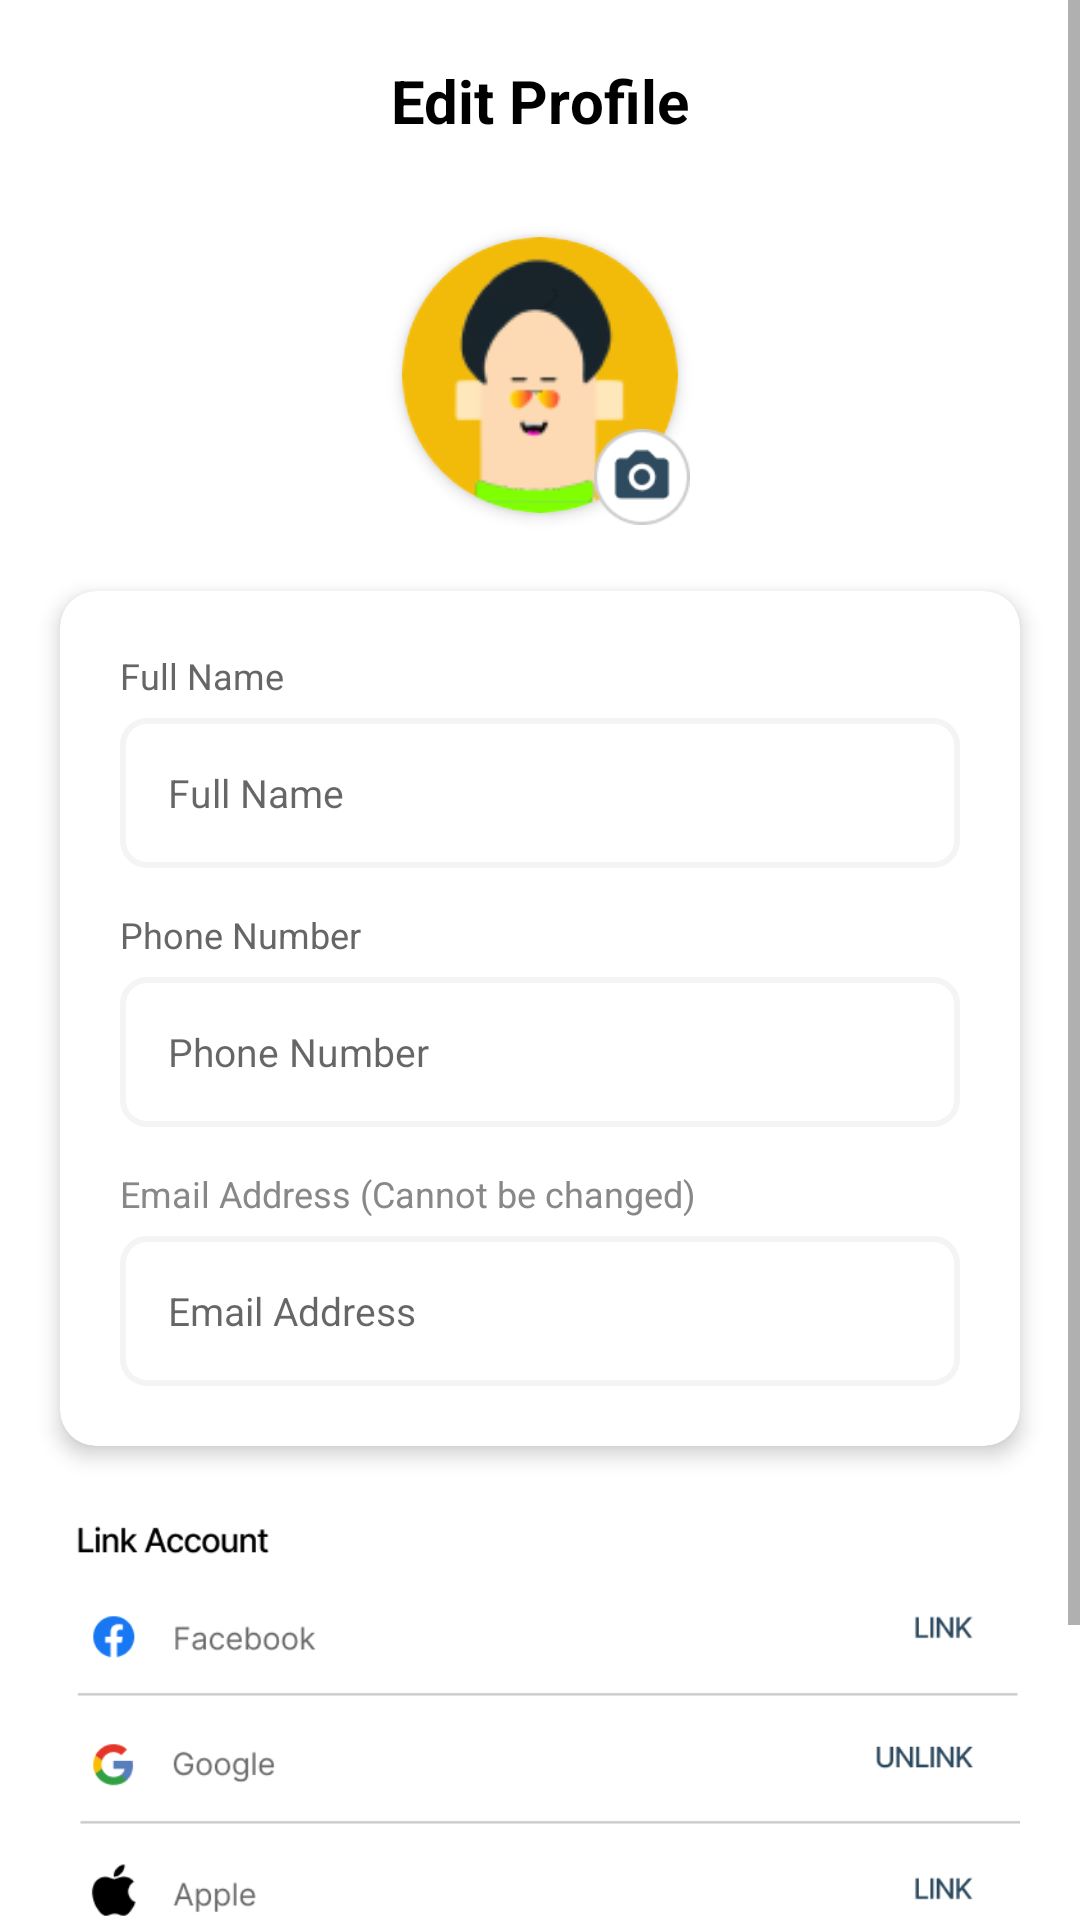

Reconstruct the res/layout file that produces this screen, plus the resources it refers to.
<!-- AndroidManifest.xml: application theme Theme.ParkeerApp -->
<!-- res/layout/activity_edit_profile.xml -->
<?xml version="1.0" encoding="utf-8"?>
<ScrollView xmlns:android="http://schemas.android.com/apk/res/android"
    xmlns:app="http://schemas.android.com/apk/res-auto"
    xmlns:tools="http://schemas.android.com/tools"
    android:id="@+id/main"
    android:layout_width="match_parent"
    android:layout_height="match_parent"
    android:fillViewport="true"
    android:background="@color/white"
    tools:context=".EditProfileActivity">

    <LinearLayout
        android:layout_width="match_parent"
        android:layout_height="wrap_content"
        android:orientation="vertical"
        android:paddingBottom="30dp">

        
        <RelativeLayout
            android:layout_width="match_parent"
            android:layout_height="wrap_content"
            android:layout_marginHorizontal="20dp"
            android:layout_marginTop="20dp"
            android:layout_marginBottom="10dp">

            <ImageView
                android:id="@+id/imvLeftArrow"
                android:layout_width="24dp"
                android:layout_height="24dp"
                android:layout_alignParentStart="true"
                android:layout_centerVertical="true"
                android:src="@drawable/leftarrow" />

            <TextView
                android:layout_width="wrap_content"
                android:layout_height="wrap_content"
                android:layout_centerInParent="true"
                android:text="Edit Profile"
                android:textColor="@color/black"
                android:textSize="20sp"
                android:textStyle="bold" />
        </RelativeLayout>

        
        <RelativeLayout
            android:id="@+id/flPhotoContainer"
            android:layout_width="104dp"
            android:layout_height="104dp"
            android:layout_gravity="center_horizontal"
            android:layout_marginTop="16dp"
            android:clickable="true"
            android:focusable="true">

            <androidx.cardview.widget.CardView
                android:layout_width="92dp"
                android:layout_height="92dp"
                android:layout_centerInParent="true"
                app:cardCornerRadius="46dp"
                app:cardElevation="3dp"
                app:cardBackgroundColor="#F0F0F0">

                <ImageView
                    android:id="@+id/imageProfile"
                    android:layout_width="match_parent"
                    android:layout_height="match_parent"
                    android:scaleType="centerCrop"
                    android:src="@drawable/pp_default" />
            </androidx.cardview.widget.CardView>

            
            <ImageView
                android:id="@+id/imvEditPhoto"
                android:layout_width="32dp"
                android:layout_height="32dp"
                android:layout_alignParentEnd="true"
                android:layout_alignParentBottom="true"
                android:layout_marginEnd="2dp"
                android:layout_marginBottom="2dp"
                android:elevation="8dp"
                android:src="@drawable/edit_photo_icon" />
        </RelativeLayout>

        
        <androidx.cardview.widget.CardView
            android:layout_width="match_parent"
            android:layout_height="wrap_content"
            android:layout_marginHorizontal="20dp"
            android:layout_marginTop="20dp"
            app:cardCornerRadius="12dp"
            app:cardElevation="4dp"
            app:cardBackgroundColor="@color/white">

            <LinearLayout
                android:layout_width="match_parent"
                android:layout_height="wrap_content"
                android:orientation="vertical"
                android:padding="20dp">

                <TextView
                    android:layout_width="wrap_content"
                    android:layout_height="wrap_content"
                    android:text="Full Name"
                    android:textColor="#666666"
                    android:textSize="12sp" />

                <EditText
                    android:id="@+id/edtFullname"
                    android:layout_width="match_parent"
                    android:layout_height="50dp"
                    android:layout_marginTop="6dp"
                    android:layout_marginBottom="14dp"
                    android:background="@drawable/rounded_edt"
                    android:hint="Full Name"
                    android:inputType="textPersonName"
                    android:paddingHorizontal="16dp"
                    android:textSize="13sp" />

                <TextView
                    android:layout_width="wrap_content"
                    android:layout_height="wrap_content"
                    android:text="Phone Number"
                    android:textColor="#666666"
                    android:textSize="12sp" />

                <EditText
                    android:id="@+id/edtPhone"
                    android:layout_width="match_parent"
                    android:layout_height="50dp"
                    android:layout_marginTop="6dp"
                    android:layout_marginBottom="14dp"
                    android:background="@drawable/rounded_edt"
                    android:hint="Phone Number"
                    android:inputType="phone"
                    android:paddingHorizontal="16dp"
                    android:textSize="13sp" />

                <TextView
                    android:layout_width="wrap_content"
                    android:layout_height="wrap_content"
                    android:text="Email Address (Cannot be changed)"
                    android:textColor="#888888"
                    android:textSize="12sp" />

                <EditText
                    android:id="@+id/edtEmail"
                    android:layout_width="match_parent"
                    android:layout_height="50dp"
                    android:layout_marginTop="6dp"
                    android:background="@drawable/rounded_edt"
                    android:enabled="false"
                    android:hint="Email Address"
                    android:inputType="textEmailAddress"
                    android:paddingHorizontal="16dp"
                    android:textColor="#888888"
                    android:textSize="13sp" />
            </LinearLayout>

        </androidx.cardview.widget.CardView>

        <ImageView
            android:layout_width="match_parent"
            android:layout_height="160dp"
            android:layout_marginHorizontal="20dp"
            android:layout_marginTop="16dp"
            android:scaleType="fitCenter"
            android:adjustViewBounds="true"
            android:src="@drawable/link_account" />

        <Button
            android:id="@+id/btnSaveProfile"
            android:layout_width="match_parent"
            android:layout_height="52dp"
            android:layout_marginHorizontal="20dp"
            android:layout_marginTop="16dp"
            android:backgroundTint="@color/navy"
            android:text="SAVE CHANGES"
            android:textColor="@color/white"
            android:textStyle="bold" />

    </LinearLayout>

</ScrollView>
<!-- resources referenced by this layout -->
<resources>
  <color name="black">#FF000000</color>
  <color name="navy">#2E4A5E</color>
  <color name="white">#FFFFFFFF</color>
  <!-- drawable edit_photo_icon: png bitmap (drawable, 1435 bytes) -->
  <!-- drawable link_account: png bitmap (drawable, 9658 bytes) -->
  <!-- drawable pp_default: png bitmap (drawable, 5338 bytes) -->
  <!-- drawable rounded_edt (drawable) -->
  <?xml version="1.0" encoding="UTF-8"?>
  <shape xmlns:android="http://schemas.android.com/apk/res/android">
      <solid android:color="#FFFFFF"/>
      <stroke android:width="2dp" android:color="#F4F4F4" />
      <corners android:radius="8dp"/>
      <padding android:left="0dp" android:top="0dp" android:right="0dp" android:bottom="0dp" />
  </shape>
  <style name="Theme.ParkeerApp" parent="Theme.MaterialComponents.DayNight.NoActionBar">
          <item name="colorPrimary">@color/navy</item>
          <item name="android:statusBarColor" tools:targetApi="l">?attr/colorPrimaryVariant</item>
      </style>
</resources>
